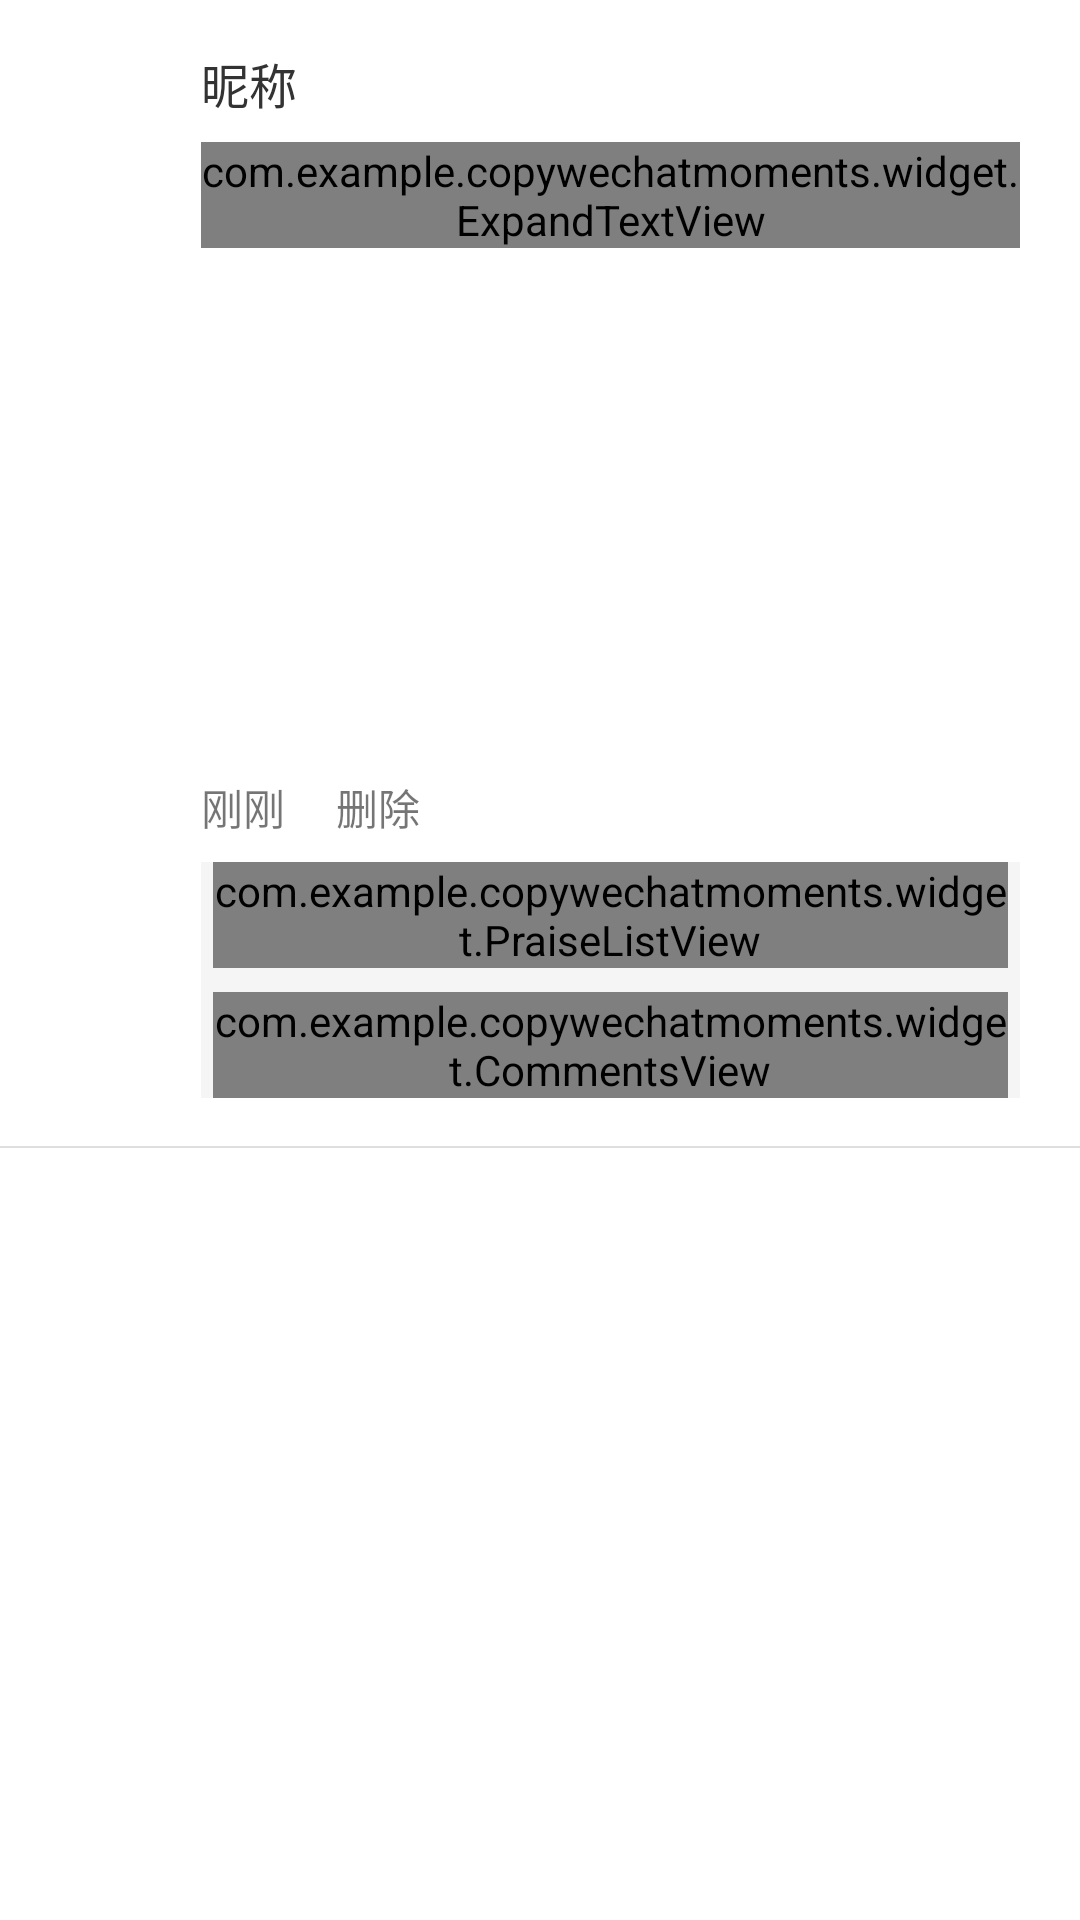

Reconstruct the res/layout file that produces this screen, plus the resources it refers to.
<!-- AndroidManifest.xml: application theme AppTheme -->
<!-- res/layout/explore_pengyouquan_videos_item.xml -->
<?xml version="1.0" encoding="utf-8"?>
<LinearLayout xmlns:android="http://schemas.android.com/apk/res/android"
    android:layout_width="match_parent"
    android:layout_height="wrap_content"
    xmlns:app="http://schemas.android.com/apk/res-auto"
    android:background="@color/white"
    android:orientation="vertical">

    <LinearLayout
        android:layout_width="match_parent"
        android:layout_height="wrap_content"
        android:background="@color/white"
        android:orientation="horizontal">

        <ImageView
            android:id="@+id/dongtai_portrait"
            android:layout_width="45dp"
            android:layout_height="45dp"
            android:layout_marginLeft="16dp"
            android:layout_marginTop="16dp"
            />

        <LinearLayout
            android:layout_width="match_parent"
            android:layout_height="wrap_content"
            android:layout_marginLeft="6dp"
            android:layout_marginTop="16dp"
            android:layout_marginRight="20dp"
            android:layout_marginBottom="16dp"
            android:background="@color/white"
            android:orientation="vertical">

            <RelativeLayout
                android:layout_width="match_parent"
                android:layout_height="wrap_content">

                <TextView
                    android:layout_centerVertical="true"
                    android:id="@+id/dongtai_nickname"
                    android:layout_width="wrap_content"
                    android:layout_height="wrap_content"
                    android:text="昵称"
                    android:textColor="#333333"
                    android:textSize="16sp"
                    android:singleLine="true"
                    android:maxWidth="200dp"
                    android:ellipsize = "end"
                    />

            </RelativeLayout>

            <com.example.copywechatmoments.widget.ExpandTextView
                android:id="@+id/dongtai_content"
                android:layout_marginTop="8dp"
                android:layout_marginBottom="8dp"
                android:layout_width="match_parent"
                android:layout_height="wrap_content"
                android:ellipsize="end"
                android:textColor="@color/black"
                android:textSize="16sp"
              />
            <RelativeLayout
                android:layout_width="wrap_content"
                android:layout_height="wrap_content">
                <ImageView
                    android:layout_centerInParent="true"
                    android:id="@+id/dongtai_videos"
                    android:scaleType="centerCrop"
                    android:layout_width="90dp"
                    android:layout_height="160dp"/>
                <ImageView
                    android:layout_width="30dp"
                    android:layout_height="30dp"
                    android:layout_centerInParent="true"
                    android:background="@drawable/rc_icon_video_play"/>
            </RelativeLayout>

            <RelativeLayout
                android:layout_marginTop="8dp"
                android:layout_width="match_parent"
                android:layout_height="wrap_content">
                <TextView
                    android:layout_centerVertical="true"
                    android:id="@+id/dongtai_tv_time"
                    android:layout_width="wrap_content"
                    android:layout_height="wrap_content"
                    android:text="刚刚"/>
                <TextView
                    android:layout_centerVertical="true"
                    android:id="@+id/dongtai_tv_delete"
                    android:layout_marginLeft="17dp"
                    android:layout_toRightOf="@+id/dongtai_tv_time"
                    android:layout_width="wrap_content"
                    android:layout_height="wrap_content"
                    android:text="删除"/>
                <ImageView
                    android:layout_centerVertical="true"
                    android:id="@+id/dongtai_tv_plugs"
                    android:layout_alignParentRight="true"
                    android:layout_width="18dp"
                    android:layout_height="18dp"
                    android:src="@drawable/comments_drawable_blue"/>
            </RelativeLayout>

            <LinearLayout
                android:layout_marginTop="8dp"
                android:id="@+id/dongtai_rv_all"
                android:layout_width="match_parent"
                android:layout_height="wrap_content"
                android:orientation="vertical"
                android:background="#F5F5F5">
                <com.example.copywechatmoments.widget.PraiseListView
                    android:layout_marginLeft="4dp"
                    android:layout_marginRight="4dp"
                    android:id="@+id/dongtai_rv_like"
                    android:layout_width="match_parent"
                    android:layout_height="wrap_content"
                    android:textSize="14sp"
                    android:textColor="@color/black"
                    app:item_color="@color/praise_item"/>
                <com.example.copywechatmoments.widget.CommentsView
                    android:layout_marginLeft="4dp"
                    android:layout_marginRight="4dp"
                    android:layout_marginTop="8dp"
                    android:id="@+id/dongtai_rv_comment"
                    android:layout_width="match_parent"
                    android:layout_height="wrap_content"
                    app:item_color="@color/praise_item" />
            </LinearLayout>
            <View
                android:id="@+id/dongtai_driver"
                android:layout_width="match_parent"
                android:layout_height="0dp"/>
        </LinearLayout>
    </LinearLayout>
    <View
        android:layout_width="match_parent"
        android:layout_height="0.5dp"
        android:background="@color/common_divider" />
</LinearLayout>
<!-- resources referenced by this layout -->
<resources>
  <color name="black">#000000</color>
  <color name="common_divider">#dfdfdd</color>
  <color name="praise_item">#8290AF</color>
  <color name="white">#ffffff</color>
  <style name="AppTheme" parent="Theme.AppCompat.Light.DarkActionBar">
          
          <item name="colorPrimary">@color/colorPrimary</item>
          <item name="colorPrimaryDark">@color/colorPrimaryDark</item>
          <item name="colorAccent">@color/colorAccent</item>
      </style>
  <color name="colorPrimary">#6200EE</color>
  <color name="colorPrimaryDark">#3700B3</color>
  <color name="colorAccent">#03DAC5</color>
</resources>
